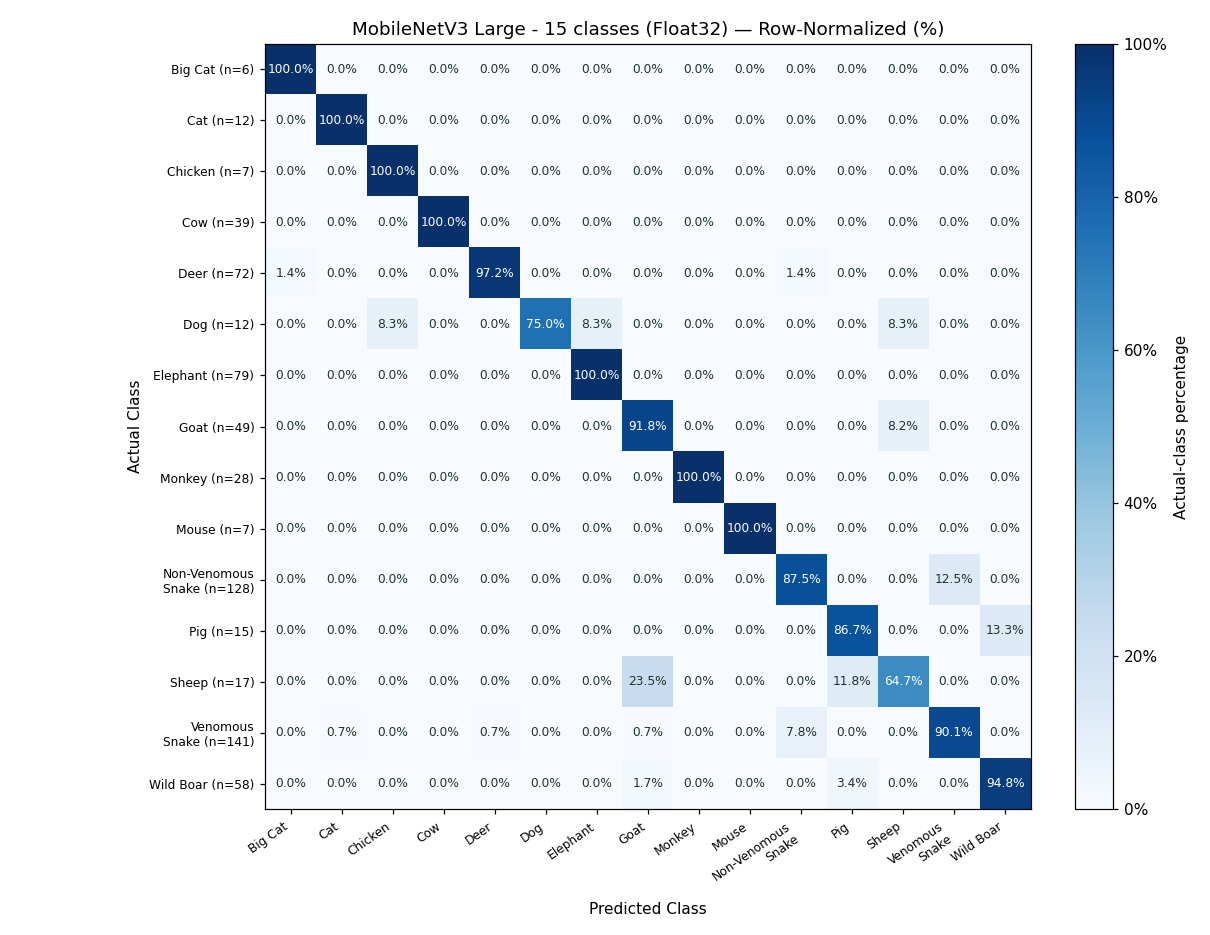

Source data for this figure (header and first rows):
Actual / Predicted, Big_Cat, Cat, Chicken, Cow, Deer, Dog, Elephant, Goat, Monkey, Mouse, Non_Venomous_Snake, Pig, Sheep, Venomous_Snake, Wild_Boar
Big_Cat, 1.0, 0.0, 0.0, 0.0, 0.0, 0.0, 0.0, 0.0, 0.0, 0.0, 0.0, 0.0, 0.0, 0.0, 0.0
Cat, 0.0, 1.0, 0.0, 0.0, 0.0, 0.0, 0.0, 0.0, 0.0, 0.0, 0.0, 0.0, 0.0, 0.0, 0.0
Chicken, 0.0, 0.0, 1.0, 0.0, 0.0, 0.0, 0.0, 0.0, 0.0, 0.0, 0.0, 0.0, 0.0, 0.0, 0.0
Cow, 0.0, 0.0, 0.0, 1.0, 0.0, 0.0, 0.0, 0.0, 0.0, 0.0, 0.0, 0.0, 0.0, 0.0, 0.0
Deer, 0.01389, 0.0, 0.0, 0.0, 0.9722, 0.0, 0.0, 0.0, 0.0, 0.0, 0.01389, 0.0, 0.0, 0.0, 0.0
Dog, 0.0, 0.0, 0.08333, 0.0, 0.0, 0.75, 0.08333, 0.0, 0.0, 0.0, 0.0, 0.0, 0.08333, 0.0, 0.0
Elephant, 0.0, 0.0, 0.0, 0.0, 0.0, 0.0, 1.0, 0.0, 0.0, 0.0, 0.0, 0.0, 0.0, 0.0, 0.0
Goat, 0.0, 0.0, 0.0, 0.0, 0.0, 0.0, 0.0, 0.9184, 0.0, 0.0, 0.0, 0.0, 0.08163, 0.0, 0.0
Monkey, 0.0, 0.0, 0.0, 0.0, 0.0, 0.0, 0.0, 0.0, 1.0, 0.0, 0.0, 0.0, 0.0, 0.0, 0.0
Mouse, 0.0, 0.0, 0.0, 0.0, 0.0, 0.0, 0.0, 0.0, 0.0, 1.0, 0.0, 0.0, 0.0, 0.0, 0.0
Non_Venomous_Snake, 0.0, 0.0, 0.0, 0.0, 0.0, 0.0, 0.0, 0.0, 0.0, 0.0, 0.875, 0.0, 0.0, 0.125, 0.0
Pig, 0.0, 0.0, 0.0, 0.0, 0.0, 0.0, 0.0, 0.0, 0.0, 0.0, 0.0, 0.8667, 0.0, 0.0, 0.1333
Sheep, 0.0, 0.0, 0.0, 0.0, 0.0, 0.0, 0.0, 0.2353, 0.0, 0.0, 0.0, 0.1176, 0.6471, 0.0, 0.0
Venomous_Snake, 0.0, 0.007092, 0.0, 0.0, 0.007092, 0.0, 0.0, 0.007092, 0.0, 0.0, 0.07801, 0.0, 0.0, 0.9007, 0.0
Wild_Boar, 0.0, 0.0, 0.0, 0.0, 0.0, 0.0, 0.0, 0.01724, 0.0, 0.0, 0.0, 0.03448, 0.0, 0.0, 0.9483
